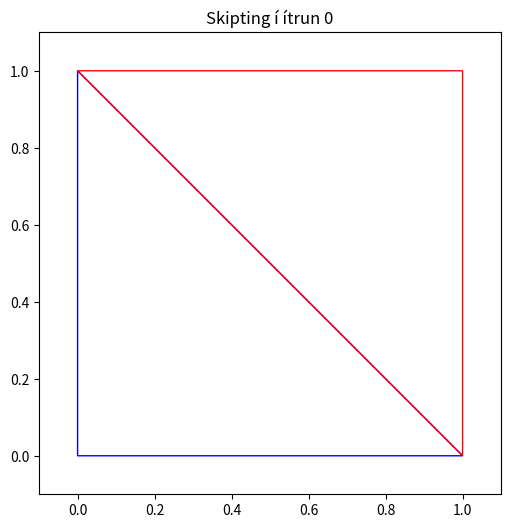
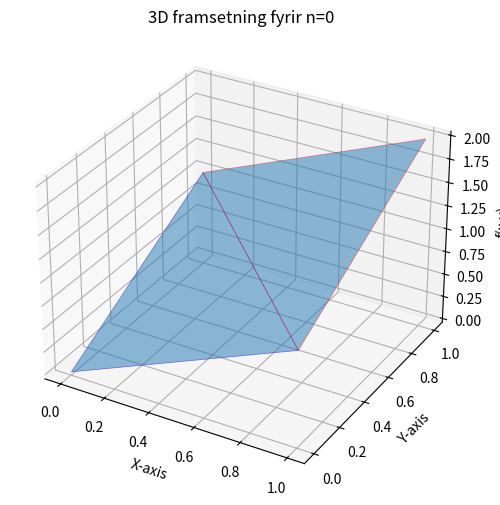
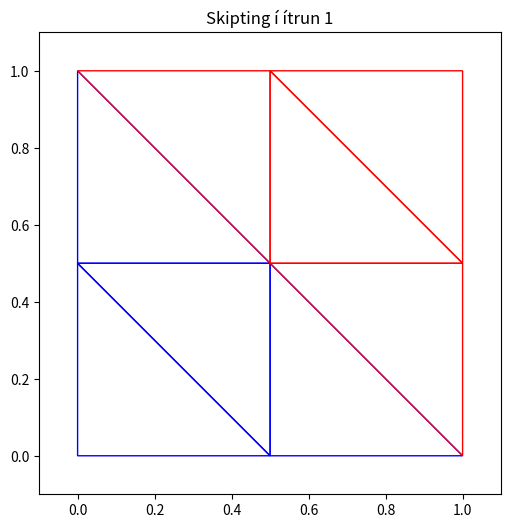
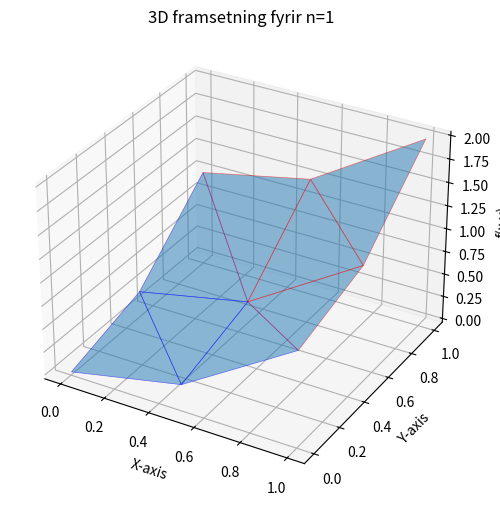
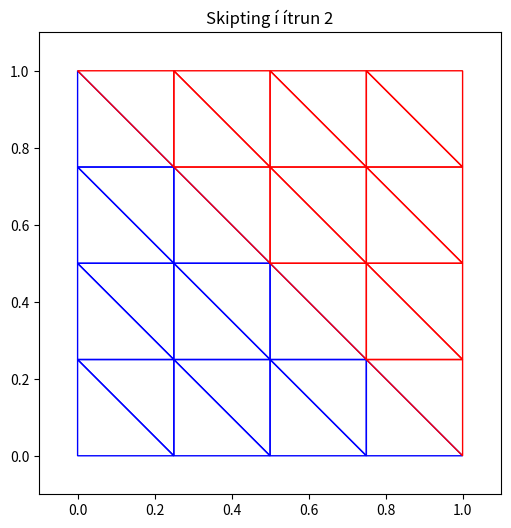
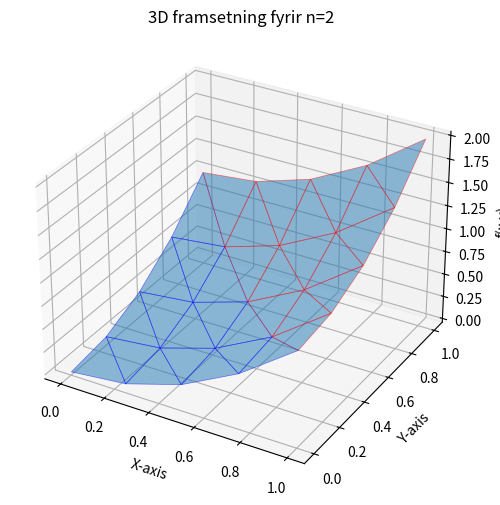
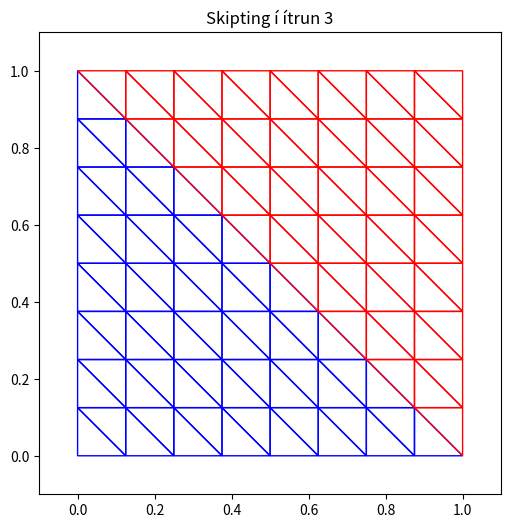
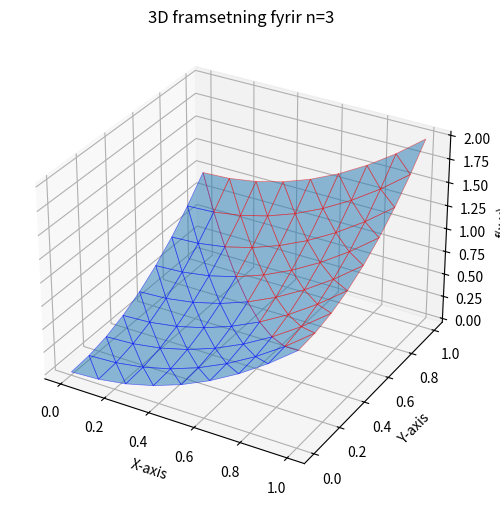
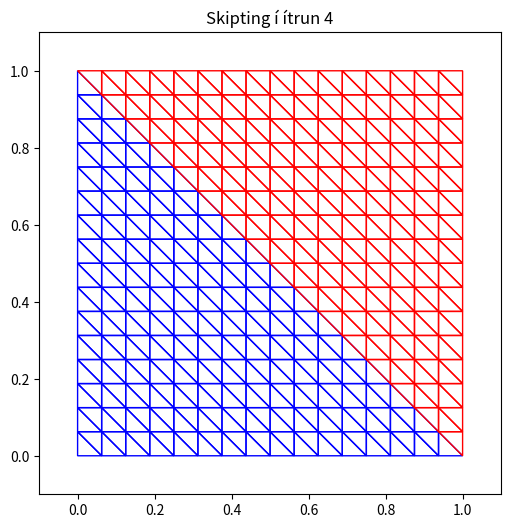
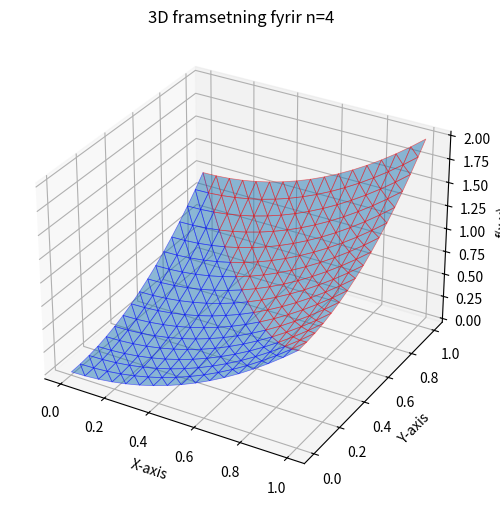

Recreate these plots in Python, in order.
import numpy as np
import matplotlib.pyplot as plt
import os
from scipy.integrate import dblquad
from mpl_toolkits.mplot3d.art3d import Poly3DCollection

output_dir = "output"
os.makedirs(output_dir, exist_ok=True)

def exact_integral(f):
    """
    Reiknar nákvæmt heildi falls
    """
    result, _ = dblquad(f, 0, 1, lambda y: 0, lambda y: 1)
    return result

def midpoint_triangle(f, tri):
    """
    Nálgar heildið yfir þríhyrning með því að nota miðpunktsreglu
    """
    x1, y1 = tri[0]
    x2, y2 = tri[1]
    x3, y3 = tri[2]

    # Compute centroid
    xm = (x1 + x2 + x3) / 3
    ym = (y1 + y2 + y3) / 3

    # Compute area of triangle
    area = 0.5 * abs((x2 - x1) * (y3 - y1) - (x3 - x1) * (y2 - y1))

    return f(xm, ym) * area, (xm, ym)

def subdivide_triangle(tri):
    """
    Skiptir þríhyrningi í 4 minni
    """
    x1, y1 = tri[0]
    x2, y2 = tri[1]
    x3, y3 = tri[2]

    # Compute midpoints
    m12 = ((x1 + x2) / 2, (y1 + y2) / 2)
    m23 = ((x2 + x3) / 2, (y2 + y3) / 2)
    m31 = ((x3 + x1) / 2, (y3 + y1) / 2)

    # Return four new triangles
    return [
        [tri[0], m12, m31],
        [m12, tri[1], m23],
        [m31, m23, tri[2]],
        [m12, m23, m31]
    ]

def plot_triangles(triangles1, triangles2, iter_num):
    """
    Plottar í 2d
    """
    fig, ax = plt.subplots(figsize=(6, 6))

    # First set of triangles (blue)
    for tri in triangles1:
        polygon = plt.Polygon(tri, edgecolor='blue', fill=False, linewidth=1)
        ax.add_patch(polygon)

    # Second set of triangles (red)
    for tri in triangles2:
        polygon = plt.Polygon(tri, edgecolor='red', fill=False, linewidth=1)
        ax.add_patch(polygon)

    ax.set_xlim(-0.1, 1.1)
    ax.set_ylim(-0.1, 1.1)
    ax.set_title(f"Skipting í ítrun {iter_num}")
    ax.set_aspect('equal')

    plt.savefig(os.path.join(output_dir, f'triangle_division_iter_{iter_num}.png'))
    plt.close()

def plot_3d_triangles(f, triangles1, triangles2, iter_num):
    """
    Plottar fallið
    """
    fig = plt.figure(figsize=(8, 6))
    ax = fig.add_subplot(111, projection='3d')

    for color, triangles in zip(['blue', 'red'], [triangles1, triangles2]):
        for tri in triangles:
            x = [p[0] for p in tri] + [tri[0][0]]  # Close triangle loop
            y = [p[1] for p in tri] + [tri[0][1]]
            z = [f(p[0], p[1]) for p in tri] + [f(tri[0][0], tri[0][1])]

            verts = [list(zip(x, y, z))]
            poly = Poly3DCollection(verts, alpha=0.5, edgecolor=color, linewidth=0.5)
            ax.add_collection3d(poly)

    ax.set_title(f"3D framsetning fyrir n={iter_num}")
    ax.set_xlabel("X-axis")
    ax.set_ylabel("Y-axis")
    ax.set_zlabel("f(x,y)")

    plt.savefig(os.path.join(output_dir, f'triangle_3d_iter_{iter_num}.png'))
    plt.close()

def romberg_triangles(f, max_iter=5):
    """
    Framkvæmir Romberg heildun yfir [0,1]x[0,1]
    """
    tri1 = [(0, 0), (1, 0), (0, 1)]
    tri2 = [(1, 0), (1, 1), (0, 1)]

    R1 = np.zeros((max_iter, max_iter))
    R2 = np.zeros((max_iter, max_iter))

    exact_value = exact_integral(f)

    print(f"Rétt gildi: {exact_value:.6f}")
    print("Ítrun     | Nálgun        | Skekkja")
    print("------------------------------------------")
    triangles1 = [tri1]
    triangles2 = [tri2]

    for i in range(max_iter):
        R1[i, 0] = sum(midpoint_triangle(f, t)[0] for t in triangles1)
        R2[i, 0] = sum(midpoint_triangle(f, t)[0] for t in triangles2)

        plot_triangles(triangles1, triangles2, iter_num=i)
        plot_3d_triangles(f, triangles1, triangles2, iter_num=i)

        triangles1 = [sub for t in triangles1 for sub in subdivide_triangle(t)]
        triangles2 = [sub for t in triangles2 for sub in subdivide_triangle(t)]

        for j in range(1, i + 1):
            R1[i, j] = (4**j * R1[i, j-1] - R1[i-1, j-1]) / (4**j - 1)
            R2[i, j] = (4**j * R2[i, j-1] - R2[i-1, j-1]) / (4**j - 1)

        best_R1 = R1[i, i] if i > 0 else R1[i, 0]
        best_R2 = R2[i, i] if i > 0 else R2[i, 0]
        total_approx = best_R1 + best_R2
        error = abs(total_approx - exact_value)
        print(f"{i+1:<9} | {total_approx:<13.6f} | {error:.6e}")

    final_result = R1[max_iter-1, max_iter-1] + R2[max_iter-1, max_iter-1]

    print("\nLoka niðurstaða Romberg Heildunar (þríhyrninga): {:.6f}".format(final_result))
    return final_result
test_function = lambda x, y: x**2+y**2
romberg_triangles(test_function, max_iter=5)
